Run: headless pygame with SDL's dummy video driver; simulated clock (each Clock.tick advances the game by its frame time, no real sleeping); random seed 0; keys injected as events and as key.get_pressed() state; no mouse input.
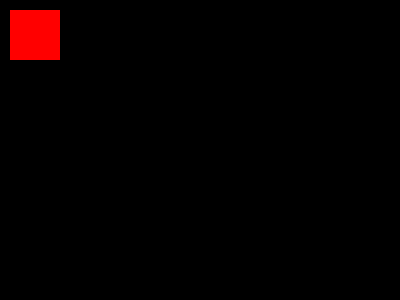
Frame 1 of 4 · flips 1–60 · no input
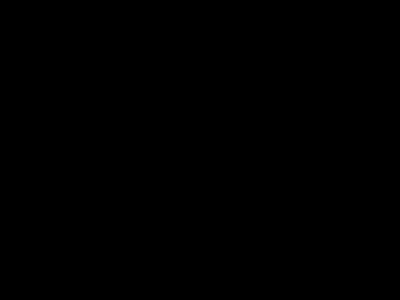
Frame 2 of 4 · flips 61–180 · tapped SPACE, RETURN · held RIGHT (→), D
Frame 3 of 4 · flips 181–300 · held DOWN (↓), S · screen unchanged from frame 2, image omitted
Frame 4 of 4 · flips 301–420 · held LEFT (←), A, UP (↑), W · screen unchanged from frame 3, image omitted

The pygame program that drew these frames:

import pygame

pygame.init()

RED = (255, 0, 0)
BLACK = (0, 0, 0)

dis = pygame.display.set_mode((400,300))
clock = pygame.time.Clock()
game = True
x, y = 10, 10

x_g, y_g = 400 - 10, 300 - 10

x_change, y_change = 0, 0
size_x, size_y = 50, 50

while game:
    for event in pygame.event.get():
        if event.type == pygame.QUIT:
            game = False
            
        if event.type == pygame.KEYDOWN:
            if event.key == pygame.K_w:
                y_change = -5
                x_change = 0
            elif event.key == pygame.K_d:
                y_change = 0
                x_change = 5
            elif event.key == pygame.K_s:
                y_change = 5
                x_change = 0
            elif event.key == pygame.K_a:
                y_change = 0
                x_change = -5

    x = x + x_change
    y = y + y_change

    x_g = x_g - x_change
    y_g = y_g - y_change
    
    dis.fill(BLACK)

    pygame.draw.rect(dis, RED, [x, y, size_x, size_y])


    pygame.display.update()

    clock.tick(40)
pygame.quit()
quit()
